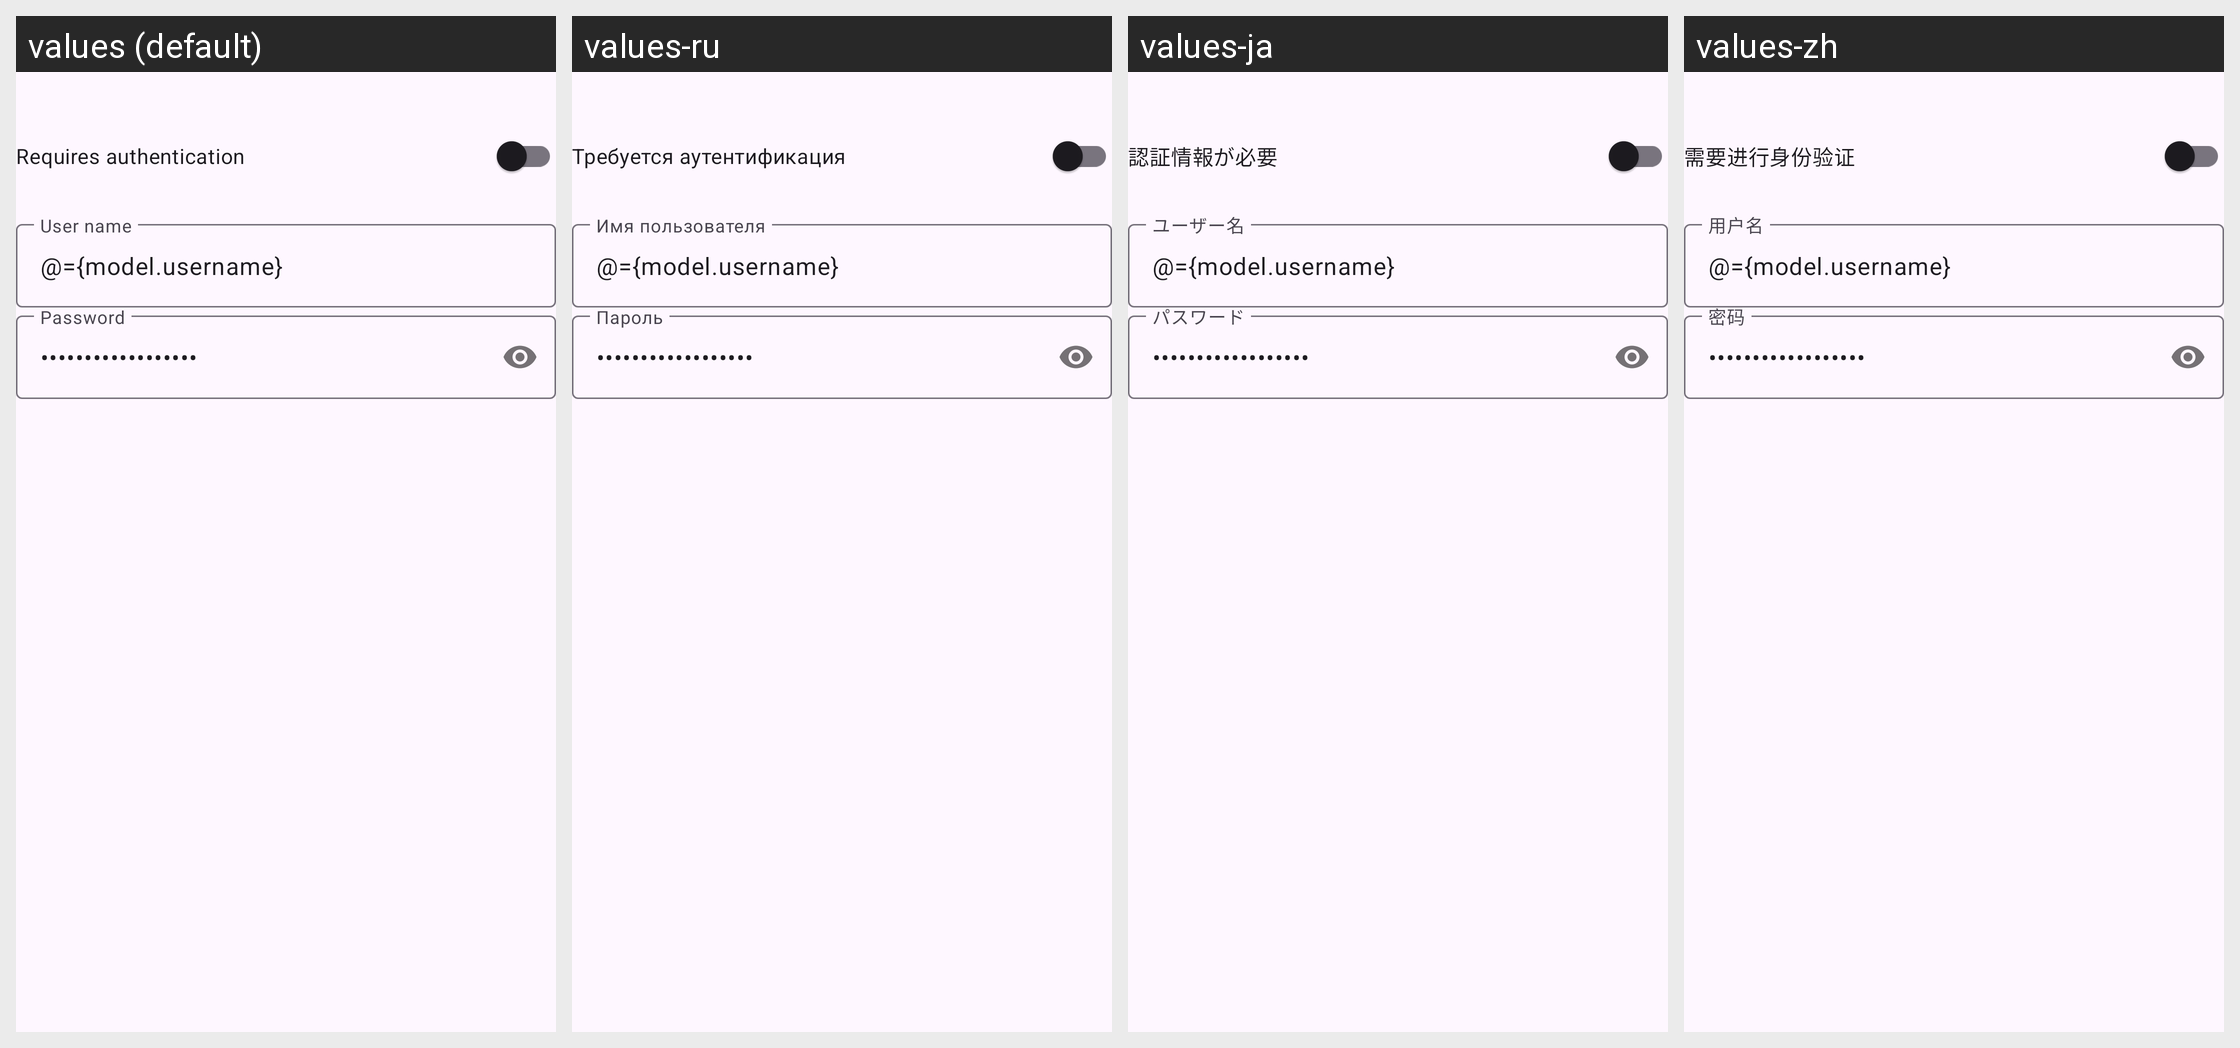

For this localized Android screen grid, give each drawn string resource with its value in every locale shown.
Android screen res/layout/credentials.xml rendered under 4 locales, left to right: values (default), values-ru, values-ja, values-zh. Device: Nexus 5 (rendered at 1080×1920; each locale shown at half size, 540×960, under a caption strip naming it); theme Theme.Material3.DayNight.NoActionBar.
Other locales in the repository, not shown: values-ca, values-cs, values-da, values-de, values-es, values-fr, values-gl, values-hu, values-nl, values-pt-rBR, values-pt-rPT, values-ru-rUA, values-si, values-uk-rUA.
Strings drawn on this screen, with the default value and each locale's value (text and hints the layout hard-codes appear in the picture but are not listed):

add_calendar_requires_authentication
  values: Requires authentication
  values-ru: Требуется аутентификация
  values-ja: 認証情報が必要
  values-zh: 需要进行身份验证

add_calendar_user_name
  values: User name
  values-ru: Имя пользователя
  values-ja: ユーザー名
  values-zh: 用户名

add_calendar_password
  values: Password
  values-ru: Пароль
  values-ja: パスワード
  values-zh: 密码
